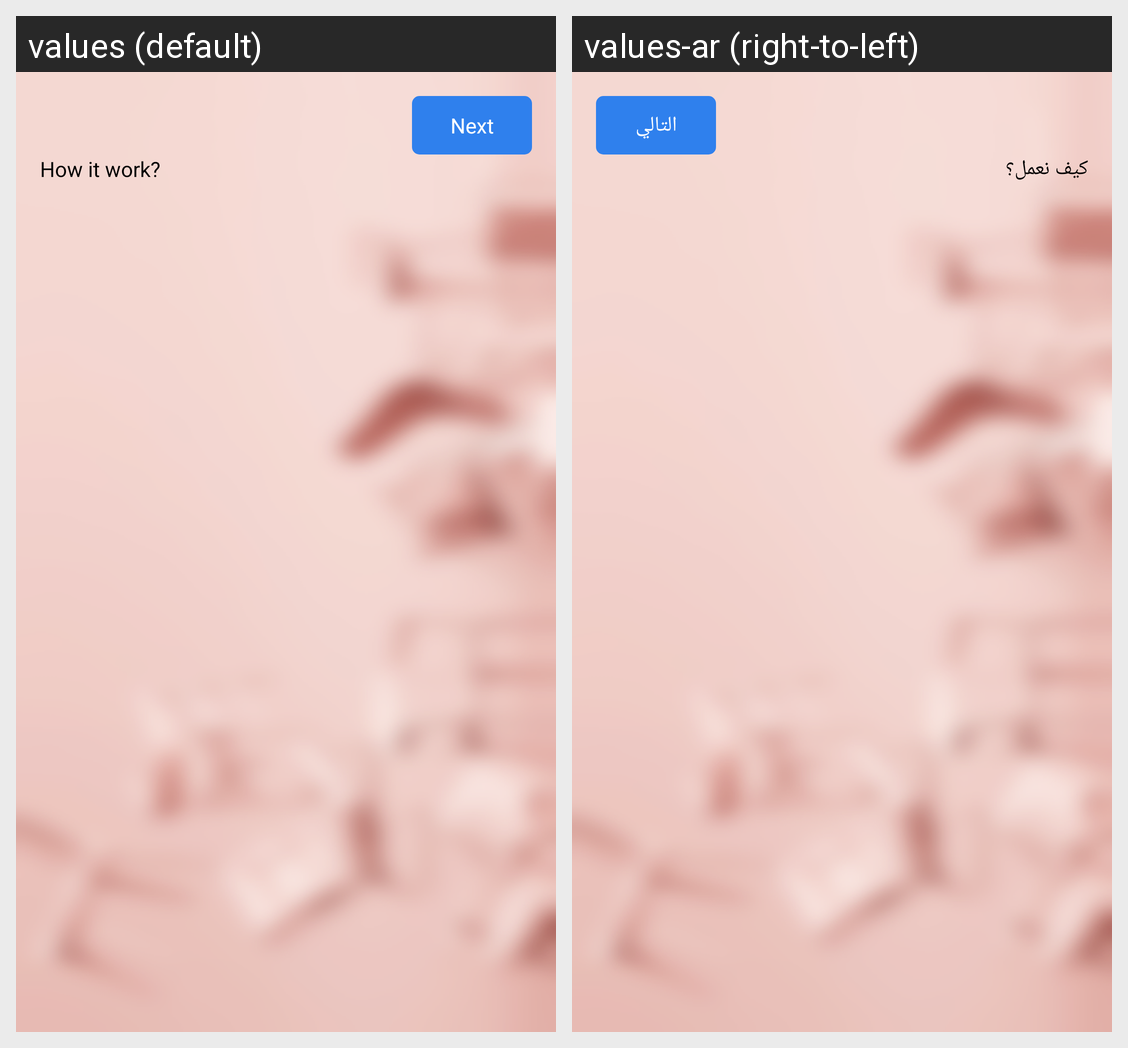

This grid shows one Android layout under two languages. Give, for every string resource on the screen, its name, the default text and each shown locale's text.
Android screen res/layout/fragment_how_we_work.xml rendered under 2 locales, left to right: values (default), values-ar (right-to-left). Device: Nexus 5 (rendered at 1080×1920; each locale shown at half size, 540×960, under a caption strip naming it); theme Theme.FurnitureMarket.
Strings drawn on this screen, with the default value and each locale's value (text and hints the layout hard-codes, and strings that could not be matched under every locale, appear in the picture but are not listed):

next
  values: Next
  values-ar: التالي

how_we_work
  values: How it work?
  values-ar: كيف نعمل؟
